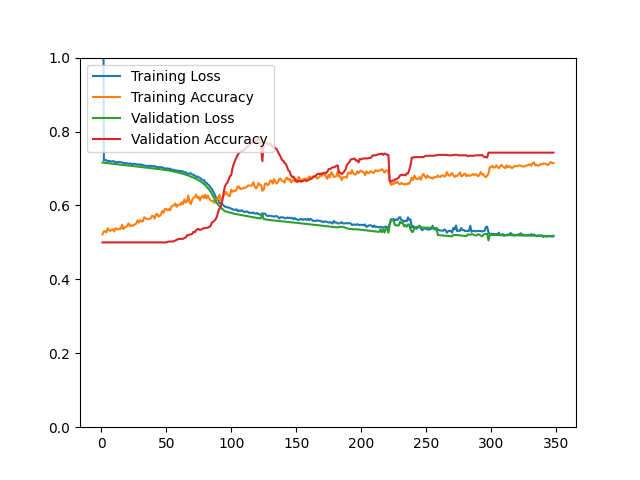

Values plotted in this chart, from the file beside it:
epoch, loss, acc, val_loss, val_acc
1, 1.895, 0.5215, 0.7160, 0.5000
2, 0.7213, 0.5297, 0.7156, 0.5000
3, 0.7227, 0.5302, 0.7152, 0.5000
4, 0.7225, 0.5270, 0.7148, 0.5000
5, 0.7189, 0.5385, 0.7144, 0.5000
6, 0.7207, 0.5333, 0.7140, 0.5000
7, 0.7197, 0.5310, 0.7136, 0.5000
8, 0.7185, 0.5348, 0.7132, 0.5000
9, 0.7197, 0.5354, 0.7128, 0.5000
10, 0.7195, 0.5294, 0.7124, 0.5000
11, 0.7159, 0.5385, 0.7120, 0.5000
12, 0.7180, 0.5361, 0.7116, 0.5000
13, 0.7170, 0.5352, 0.7112, 0.5000
14, 0.7179, 0.5372, 0.7108, 0.5000
15, 0.7169, 0.5369, 0.7104, 0.5000
16, 0.7164, 0.5476, 0.7101, 0.5000
17, 0.7149, 0.5362, 0.7097, 0.5000
18, 0.7144, 0.5401, 0.7093, 0.5000
19, 0.7142, 0.5416, 0.7089, 0.5000
20, 0.7141, 0.5452, 0.7085, 0.5000
21, 0.7121, 0.5516, 0.7082, 0.5000
22, 0.7136, 0.5436, 0.7078, 0.5000
23, 0.7129, 0.5464, 0.7074, 0.5000
24, 0.7120, 0.5446, 0.7070, 0.5000
25, 0.7127, 0.5472, 0.7066, 0.5000
26, 0.7121, 0.5489, 0.7063, 0.5000
27, 0.7118, 0.5511, 0.7059, 0.5000
28, 0.7098, 0.5599, 0.7055, 0.5000
29, 0.7116, 0.5537, 0.7051, 0.5000
30, 0.7095, 0.5601, 0.7047, 0.5000
31, 0.7107, 0.5571, 0.7043, 0.5000
32, 0.7092, 0.5568, 0.7039, 0.5000
33, 0.7082, 0.5680, 0.7035, 0.5000
34, 0.7077, 0.5659, 0.7031, 0.5000
35, 0.7067, 0.5634, 0.7027, 0.5000
36, 0.7065, 0.5636, 0.7023, 0.5000
37, 0.7073, 0.5635, 0.7019, 0.5000
38, 0.7071, 0.5648, 0.7014, 0.5000
39, 0.7067, 0.5718, 0.7010, 0.5000
40, 0.7049, 0.5711, 0.7006, 0.5000
41, 0.7068, 0.5642, 0.7001, 0.5000
42, 0.7045, 0.5752, 0.6997, 0.5000
43, 0.7038, 0.5779, 0.6992, 0.5000
44, 0.7033, 0.5699, 0.6987, 0.5000
45, 0.7033, 0.5715, 0.6982, 0.5000
46, 0.7037, 0.5760, 0.6977, 0.5000
47, 0.7031, 0.5851, 0.6972, 0.5000
48, 0.7012, 0.5801, 0.6967, 0.5000
49, 0.6997, 0.5905, 0.6961, 0.5000
50, 0.7004, 0.5904, 0.6956, 0.5000
51, 0.7000, 0.5866, 0.6950, 0.5012
52, 0.6985, 0.5897, 0.6944, 0.5024
53, 0.6998, 0.5869, 0.6937, 0.5024
54, 0.6962, 0.5972, 0.6931, 0.5024
55, 0.6968, 0.5992, 0.6924, 0.5024
56, 0.6960, 0.6004, 0.6916, 0.5036
57, 0.6948, 0.6057, 0.6909, 0.5048
58, 0.6941, 0.5962, 0.6901, 0.5072
59, 0.6941, 0.6014, 0.6892, 0.5084
60, 0.6931, 0.6028, 0.6884, 0.5096
... 288 more rows
